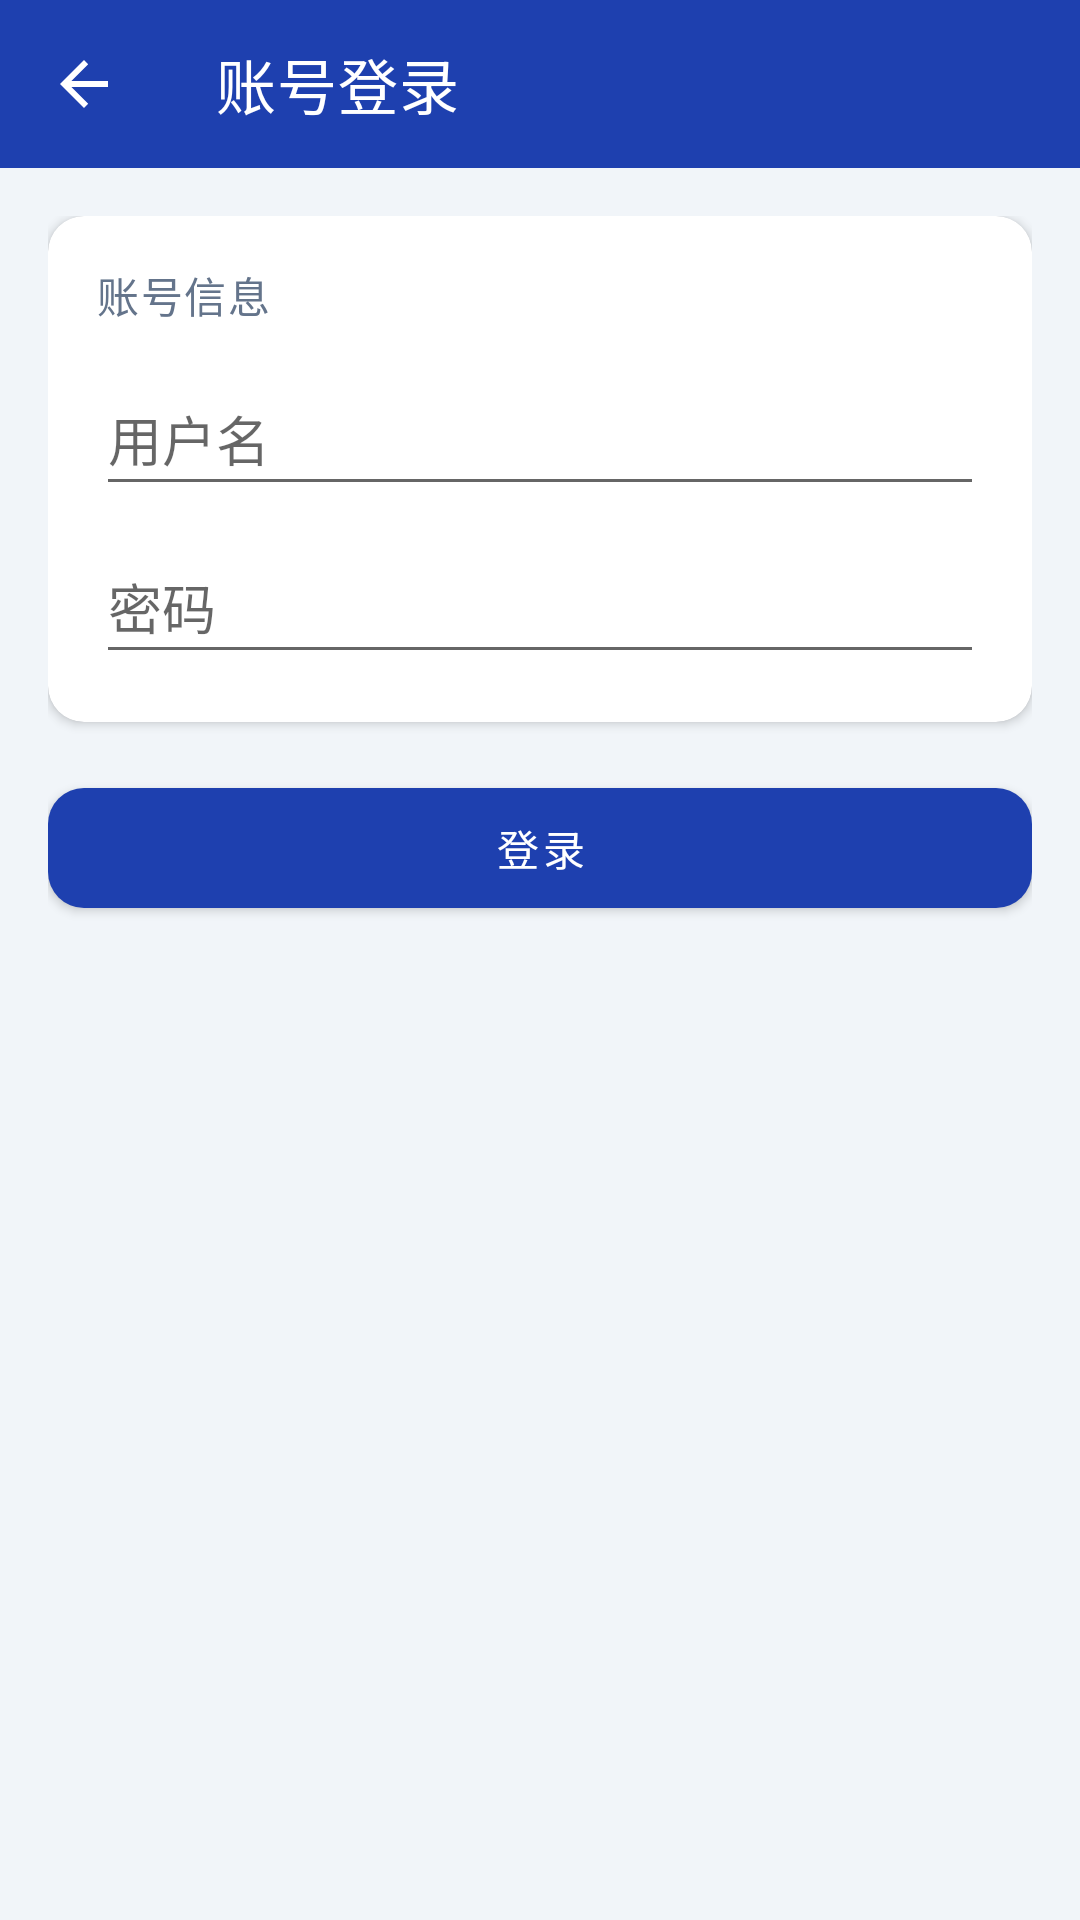

Write the Android layout XML for this screen, with the resource values it uses.
<!-- AndroidManifest.xml: activity theme Theme.AppManagerMain -->
<!-- res/layout/activity_login.xml -->
<?xml version="1.0" encoding="utf-8"?>
<LinearLayout xmlns:android="http://schemas.android.com/apk/res/android"
    xmlns:app="http://schemas.android.com/apk/res-auto"
    android:layout_width="match_parent"
    android:layout_height="match_parent"
    android:background="@color/agent_background"
    android:orientation="vertical">

    <com.google.android.material.appbar.MaterialToolbar
        android:id="@+id/toolbar"
        android:layout_width="match_parent"
        android:layout_height="?attr/actionBarSize"
        android:background="@color/agent_primary"
        app:navigationIcon="?attr/homeAsUpIndicator"
        app:navigationIconTint="@android:color/white"
        app:title="@string/login_title"
        app:titleTextColor="@android:color/white" />

    <ScrollView
        android:layout_width="match_parent"
        android:layout_height="0dp"
        android:layout_weight="1"
        android:fillViewport="true"
        android:scrollbars="none">

        <LinearLayout
            android:layout_width="match_parent"
            android:layout_height="wrap_content"
            android:orientation="vertical"
            android:padding="16dp">

            <com.google.android.material.card.MaterialCardView
                android:layout_width="match_parent"
                android:layout_height="wrap_content"
                app:cardCornerRadius="12dp"
                app:cardElevation="2dp">

                <LinearLayout
                    android:layout_width="match_parent"
                    android:layout_height="wrap_content"
                    android:orientation="vertical"
                    android:padding="16dp">

                    <TextView
                        style="@style/AppManagerSectionTitle"
                        android:layout_width="match_parent"
                        android:layout_height="wrap_content"
                        android:text="@string/login_section_account" />

                    <EditText
                        android:id="@+id/etUsername"
                        android:layout_width="match_parent"
                        android:layout_height="wrap_content"
                        android:layout_marginTop="12dp"
                        android:hint="@string/login_hint_username"
                        android:inputType="text"
                        android:minHeight="48dp" />

                    <EditText
                        android:id="@+id/etPassword"
                        android:layout_width="match_parent"
                        android:layout_height="wrap_content"
                        android:layout_marginTop="8dp"
                        android:hint="@string/login_hint_password"
                        android:inputType="textPassword"
                        android:minHeight="48dp" />

                    <TextView
                        android:id="@+id/tvLoginHint"
                        android:layout_width="match_parent"
                        android:layout_height="wrap_content"
                        android:layout_marginTop="12dp"
                        android:lineSpacingExtra="4dp"
                        android:textColor="@color/agent_text_secondary"
                        android:textSize="13sp"
                        android:visibility="gone" />
                </LinearLayout>
            </com.google.android.material.card.MaterialCardView>

            <com.google.android.material.button.MaterialButton
                android:id="@+id/btnLogin"
                android:layout_width="match_parent"
                android:layout_height="wrap_content"
                android:layout_marginTop="16dp"
                android:minHeight="52dp"
                android:text="@string/login_btn"
                app:cornerRadius="12dp" />
        </LinearLayout>
    </ScrollView>
</LinearLayout>
<!-- resources referenced by this layout -->
<resources>
  <color name="agent_background">#F1F5F9</color>
  <color name="agent_primary">#1E40AF</color>
  <color name="agent_text_secondary">#64748B</color>
  <string name="login_btn">登录</string>
  <string name="login_hint_password">密码</string>
  <string name="login_hint_username">用户名</string>
  <string name="login_section_account">账号信息</string>
  <string name="login_title">账号登录</string>
  <style name="AppManagerSectionTitle" parent="TextAppearance.MaterialComponents.Subtitle2">
          <item name="android:textColor">@color/agent_text_secondary</item>
          <item name="android:textAllCaps">true</item>
          <item name="android:letterSpacing">0.04</item>
      </style>
  <style name="Theme.AppManagerMain" parent="Theme.MaterialComponents.Light.NoActionBar">
          <item name="colorPrimary">@color/agent_primary</item>
          <item name="colorPrimaryVariant">@color/agent_primary_dark</item>
          <item name="colorOnPrimary">@android:color/white</item>
          <item name="colorSecondary">@color/agent_secondary</item>
          <item name="android:statusBarColor">@color/agent_primary_dark</item>
          <item name="android:navigationBarColor">@color/agent_surface</item>
          <item name="android:windowBackground">@color/agent_background</item>
      </style>
  <color name="agent_primary_dark">#1E3A5F</color>
  <color name="agent_secondary">#3B82F6</color>
  <color name="agent_surface">#FFFFFF</color>
</resources>
